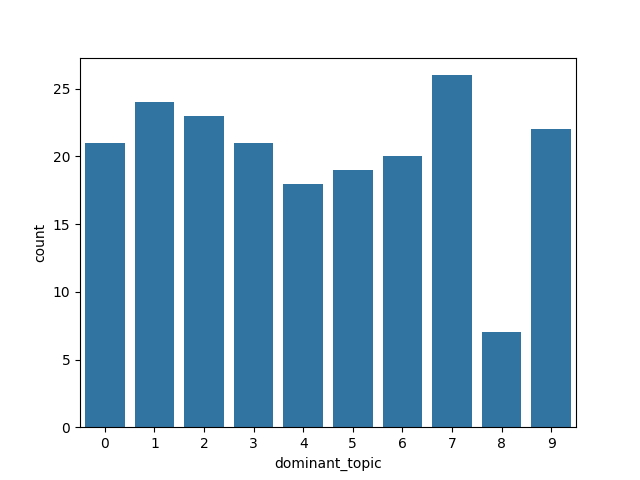

The file beside this chart, header and first rows:
| Topico 0| Topico 1| Topico 2| Topico 3| Topico 4| Topico 5| Topico 6| Topico 7| Topico 8| Topico 9| id| dominant_topic
0| 0.0| 0.0| 0.2115| 0.0| 0.3015| 0.2539| 0.0| 0.2331| 0.0| 0.0| 4| 4
1| 0.0841| 0.0| 0.1149| 0.0| 0.0381| 0.0| 0.0| 0.0904| 0.6724| 0.0| 6| 8
2| 0.0| 0.0916| 0.0| 0.4067| 0.0| 0.0| 0.2776| 0.136| 0.0| 0.0882| 9| 3
3| 0.0| 0.0| 0.0| 0.0| 0.0| 0.0| 0.0| 1.0| 0.0| 0.0| 12| 7
4| 0.0| 0.0| 0.0| 0.0| 0.0| 0.0| 0.2858| 0.0| 0.0| 0.7142| 13| 9
5| 0.0| 0.5048| 0.3711| 0.0| 0.0| 0.0| 0.0| 0.0| 0.0| 0.1241| 16| 1
6| 0.115| 0.164| 0.0| 0.182| 0.2202| 0.0865| 0.2031| 0.0| 0.0| 0.0292| 17| 4
7| 0.0| 0.0862| 0.1391| 0.0| 0.0339| 0.0| 0.0755| 0.0| 0.0| 0.6653| 21| 9
8| 0.0| 0.0| 0.0| 0.0| 0.0| 0.1364| 0.0| 0.8636| 0.0| 0.0| 23| 7
9| 0.0| 0.1367| 0.0| 0.6213| 0.0623| 0.0| 0.1797| 0.0| 0.0| 0.0| 24| 3
10| 0.0| 0.0| 0.0| 0.0| 0.0| 1.0| 0.0| 0.0| 0.0| 0.0| 25| 5
11| 0.0| 0.0782| 0.0| 0.3067| 0.0| 0.0| 0.6151| 0.0| 0.0| 0.0| 27| 6
12| 0.0| 0.7316| 0.0| 0.1052| 0.0| 0.1185| 0.0447| 0.0| 0.0| 0.0| 28| 1
13| 0.0107| 0.1022| 0.0231| 0.1158| 0.0695| 0.0| 0.4544| 0.0527| 0.0| 0.1717| 30| 6
14| 1.0| 0.0| 0.0| 0.0| 0.0| 0.0| 0.0| 0.0| 0.0| 0.0| 31| 0
15| 0.0| 0.0| 0.0| 0.2207| 0.0| 0.0| 0.7793| 0.0| 0.0| 0.0| 33| 6
16| 0.1924| 0.1079| 0.5051| 0.0| 0.0| 0.0309| 0.0| 0.103| 0.0| 0.0606| 36| 2
17| 0.8237| 0.0| 0.0| 0.0| 0.0| 0.0| 0.0| 0.1763| 0.0| 0.0| 37| 0
18| 0.1019| 0.0| 0.0| 0.073| 0.0| 0.0| 0.0| 0.8252| 0.0| 0.0| 39| 7
19| 0.0| 0.0778| 0.2085| 0.6007| 0.0443| 0.0204| 0.0483| 0.0| 0.0| 0.0| 40| 3
20| 0.0| 0.1289| 0.0| 0.0| 0.1116| 0.0| 0.0| 0.0| 0.0| 0.7595| 42| 9
21| 0.0| 0.0| 0.7862| 0.0| 0.0| 0.0| 0.0| 0.0| 0.0| 0.2138| 46| 2
22| 0.0| 0.0| 0.0| 0.0| 0.0824| 0.0| 0.9176| 0.0| 0.0| 0.0| 47| 6
23| 0.0| 0.0| 0.0| 0.0| 0.2094| 0.0| 0.0| 0.0354| 0.0| 0.7552| 51| 9
24| 1.0| 0.0| 0.0| 0.0| 0.0| 0.0| 0.0| 0.0| 0.0| 0.0| 53| 0
25| 0.02| 0.0714| 0.0| 0.1107| 0.064| 0.1541| 0.0567| 0.1165| 0.0| 0.4067| 55| 9
26| 0.0| 0.1789| 0.1886| 0.1273| 0.0535| 0.0171| 0.1279| 0.0271| 0.0| 0.2797| 57| 9
27| 0.0| 0.0433| 0.0| 0.0864| 0.6126| 0.0| 0.1631| 0.0| 0.0| 0.0946| 59| 4
28| 0.0| 0.0| 0.0| 0.0| 0.0| 0.0| 0.0| 0.0| 0.0| 0.0| 61| 2
29| 0.0| 0.2899| 0.0653| 0.2649| 0.1083| 0.0745| 0.1181| 0.079| 0.0| 0.0| 62| 1
30| 0.0| 0.0489| 0.1046| 0.0411| 0.0| 0.0432| 0.0| 0.0396| 0.0| 0.7226| 64| 9
31| 0.0| 0.1414| 0.0| 0.2475| 0.4929| 0.0| 0.1183| 0.0| 0.0| 0.0| 65| 4
32| 0.0| 0.0| 0.0| 0.0| 0.0| 1.0| 0.0| 0.0| 0.0| 0.0| 72| 5
33| 1.0| 0.0| 0.0| 0.0| 0.0| 0.0| 0.0| 0.0| 0.0| 0.0| 75| 0
34| 1.0| 0.0| 0.0| 0.0| 0.0| 0.0| 0.0| 0.0| 0.0| 0.0| 76| 0
35| 0.0| 0.0| 0.0501| 0.0| 0.0| 0.8883| 0.0| 0.0616| 0.0| 0.0| 81| 5
36| 0.6624| 0.0| 0.0305| 0.0| 0.0| 0.0| 0.0| 0.307| 0.0| 0.0| 82| 0
37| 0.0| 0.0257| 0.0224| 0.1418| 0.0| 0.0| 0.7861| 0.0239| 0.0| 0.0| 83| 6
38| 0.0439| 0.0| 0.0| 0.0| 0.093| 0.7316| 0.0| 0.0| 0.0| 0.1316| 89| 5
39| 0.0| 0.0| 0.1192| 0.0| 0.0| 0.8808| 0.0| 0.0| 0.0| 0.0| 101| 5
40| 0.1921| 0.0| 0.4907| 0.0| 0.063| 0.0| 0.199| 0.0| 0.0| 0.0553| 102| 2
41| 0.0| 0.0| 0.0| 0.1204| 0.0| 0.0| 0.0| 0.8796| 0.0| 0.0| 103| 7
42| 0.0| 0.0952| 0.0955| 0.0329| 0.0| 0.0| 0.0746| 0.5557| 0.0774| 0.0688| 105| 7
43| 0.0| 0.0| 0.0| 0.0| 0.0| 0.0| 0.0| 0.0| 1.0| 0.0| 107| 8
44| 0.0608| 0.0| 0.0| 0.0| 0.0604| 0.8239| 0.0| 0.0549| 0.0| 0.0| 108| 5
45| 0.026| 0.1669| 0.0| 0.5954| 0.0406| 0.0| 0.1711| 0.0| 0.0| 0.0| 109| 3
46| 0.0| 0.0| 0.0| 0.0| 0.0| 0.0| 0.0| 0.0| 1.0| 0.0| 110| 8
47| 0.0| 0.1011| 0.157| 0.0| 0.0547| 0.0159| 0.1517| 0.0762| 0.0| 0.4434| 112| 9
48| 0.0| 0.0716| 0.0756| 0.6384| 0.0344| 0.0| 0.0| 0.18| 0.0| 0.0| 115| 3
49| 0.0| 0.0| 1.0| 0.0| 0.0| 0.0| 0.0| 0.0| 0.0| 0.0| 116| 2
50| 0.0| 0.0505| 0.7907| 0.0| 0.0154| 0.0164| 0.0| 0.0| 0.0| 0.1271| 118| 2
51| 0.0| 0.0312| 0.0532| 0.0764| 0.5506| 0.1141| 0.09| 0.0276| 0.0| 0.0568| 119| 4
52| 0.0| 0.0433| 0.0855| 0.0| 0.0363| 0.0422| 0.0| 0.0| 0.0| 0.7927| 123| 9
53| 0.0| 0.6682| 0.2517| 0.0| 0.0| 0.0| 0.0| 0.0| 0.0| 0.0801| 125| 1
54| 0.0| 0.0184| 0.105| 0.0| 0.6851| 0.0| 0.0184| 0.0985| 0.0| 0.0745| 127| 4
55| 0.0| 0.0372| 0.0| 0.107| 0.7395| 0.0| 0.0396| 0.0767| 0.0| 0.0| 130| 4
56| 0.0| 0.5207| 0.0| 0.1| 0.0898| 0.0678| 0.1171| 0.0| 0.1046| 0.0| 131| 1
57| 0.0| 0.6984| 0.0| 0.2552| 0.0463| 0.0| 0.0| 0.0| 0.0| 0.0| 135| 1
58| 0.0| 0.4539| 0.0304| 0.0939| 0.1208| 0.0848| 0.0981| 0.031| 0.0127| 0.0743| 136| 1
59| 0.0| 0.0| 0.0| 0.0| 0.0| 0.1907| 0.0| 0.8093| 0.0| 0.0| 137| 7
... 141 more rows
